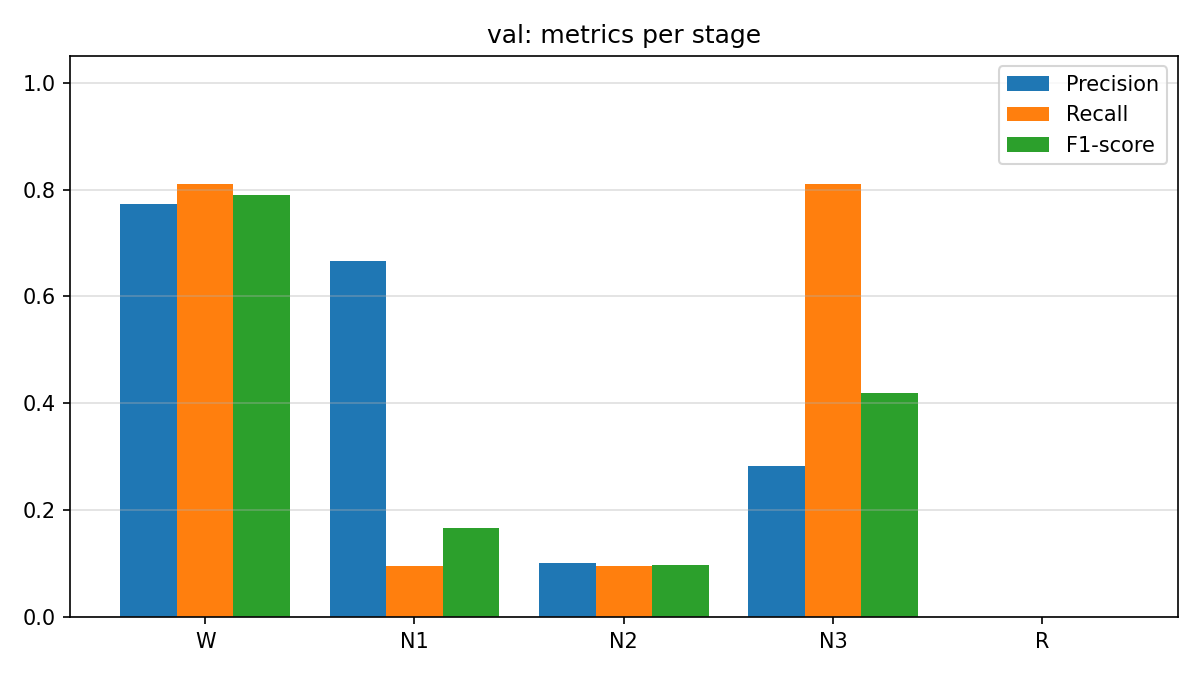

The file beside this chart, header and first rows:
stage, precision, recall, f1_score, support
W, 0.7727, 0.8095, 0.7907, 21
N1, 0.6667, 0.09524, 0.1667, 21
N2, 0.1, 0.09524, 0.09756, 21
N3, 0.2833, 0.8095, 0.4198, 21
R, 0.0, 0.0, 0.0, 21
